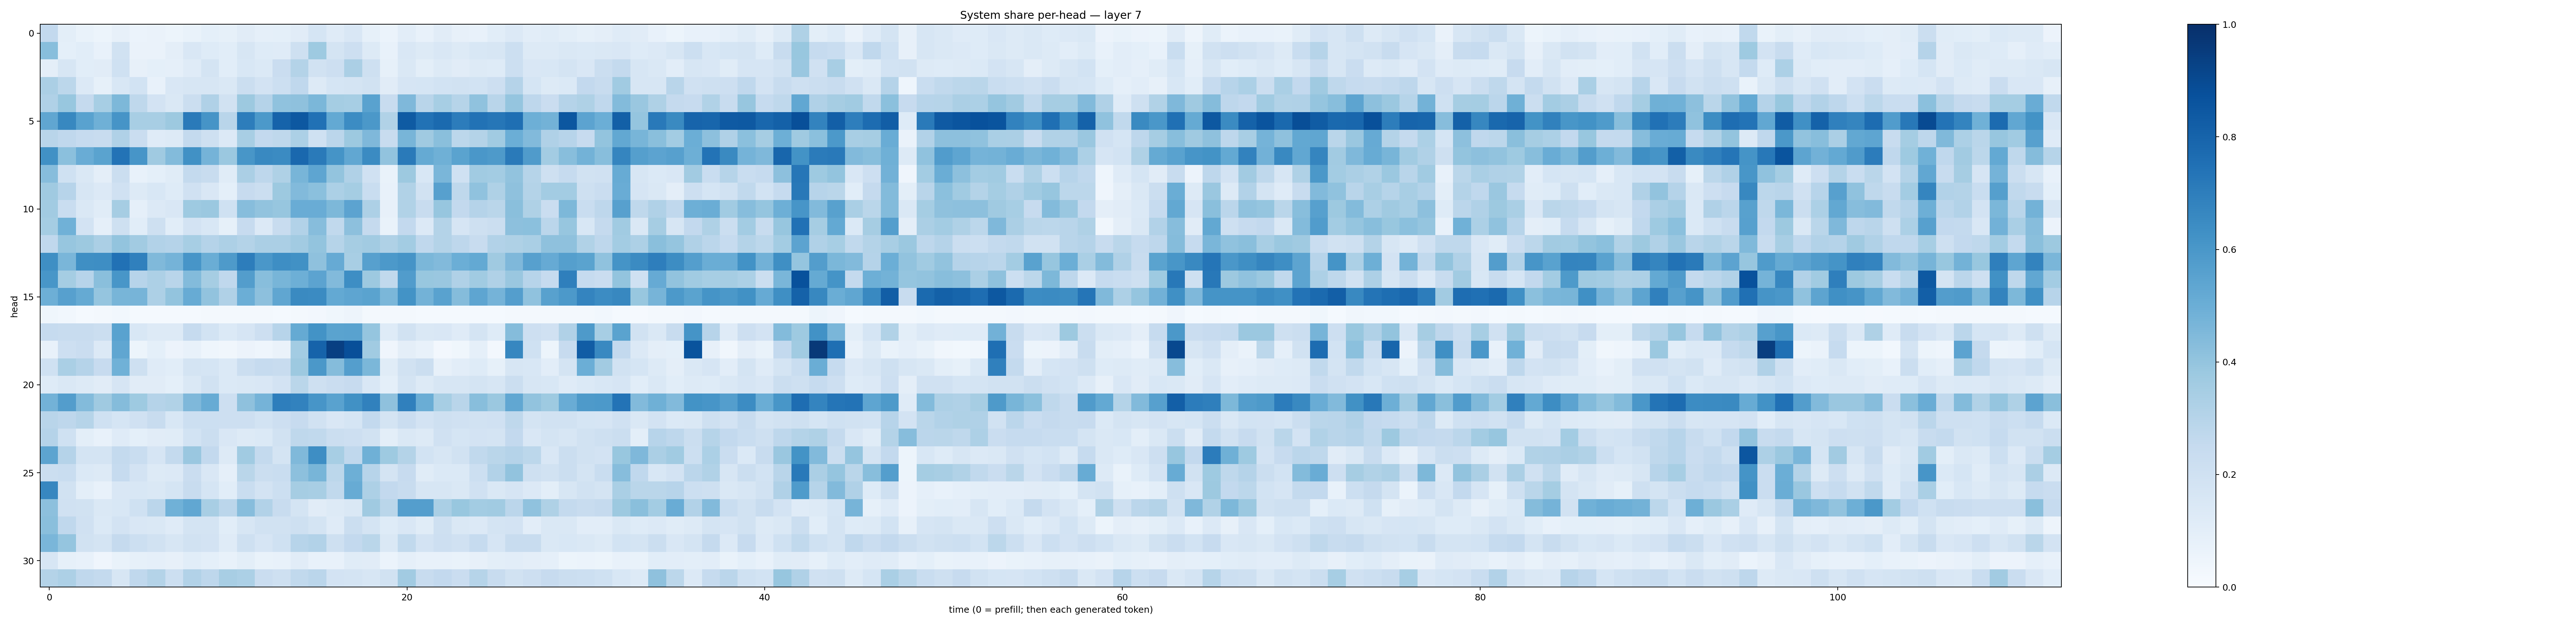

The file beside this chart, header and first rows:
0.25814876, 0.09952121, 0.068211764, 0.054092858, 0.07971886, 0.06144796, 0.062757656, 0.053302936, 0.070115805, 0.09326482, 0.0849904, 0.11126208, 0.08966913, 0.091210246, 0.11255613, 0.17053343, 0.120701715, 0.14932698, 0.08462629, 0.061518095, 0.10174903, 0.074100554, 0.112996325, 0.07932067
0.4273, 0.09374, 0.106, 0.07182, 0.1894, 0.06504, 0.06393, 0.09742, 0.1503, 0.123, 0.1083, 0.1583, 0.123, 0.1204, 0.2106, 0.3719, 0.1779, 0.2112, 0.1323, 0.07201, 0.149, 0.1261, 0.1504, 0.1298
0.09705, 0.162, 0.1074, 0.1096, 0.2022, 0.0817, 0.09339, 0.08974, 0.1185, 0.1745, 0.1079, 0.1537, 0.1382, 0.2267, 0.305, 0.1952, 0.2116, 0.3352, 0.2052, 0.08293, 0.1453, 0.1005, 0.1312, 0.112
0.3354, 0.279, 0.1336, 0.08323, 0.1536, 0.1836, 0.07471, 0.1519, 0.1604, 0.1606, 0.1458, 0.2249, 0.1826, 0.2151, 0.2691, 0.1269, 0.1696, 0.1781, 0.1946, 0.1099, 0.1642, 0.1714, 0.1855, 0.1901
0.3192, 0.3888, 0.2527, 0.3454, 0.4539, 0.2699, 0.1833, 0.1455, 0.2238, 0.3179, 0.1898, 0.3751, 0.3018, 0.4092, 0.4139, 0.4576, 0.3552, 0.3461, 0.5538, 0.2383, 0.452, 0.2896, 0.3449, 0.2975
0.5321, 0.6609, 0.5525, 0.4894, 0.6132, 0.3409, 0.3424, 0.3751, 0.7135, 0.6114, 0.2912, 0.7004, 0.5904, 0.8044, 0.8454, 0.7495, 0.5222, 0.6474, 0.5951, 0.3153, 0.8342, 0.7453, 0.7742, 0.7052
0.2906, 0.2686, 0.2495, 0.2375, 0.3188, 0.2287, 0.1177, 0.1295, 0.2568, 0.2092, 0.1363, 0.3424, 0.2592, 0.2704, 0.3298, 0.1997, 0.2837, 0.3772, 0.4499, 0.2362, 0.465, 0.3701, 0.4219, 0.2782
0.628, 0.421, 0.5046, 0.5492, 0.74, 0.6075, 0.3704, 0.4382, 0.6255, 0.4765, 0.381, 0.6024, 0.6589, 0.651, 0.7816, 0.7121, 0.6138, 0.5307, 0.6488, 0.4045, 0.7122, 0.5185, 0.4916, 0.5502
0.4316, 0.2005, 0.1408, 0.09729, 0.2191, 0.07288, 0.09178, 0.1146, 0.2548, 0.2401, 0.1147, 0.3356, 0.2768, 0.3233, 0.4672, 0.5388, 0.4016, 0.3192, 0.1973, 0.06932, 0.3766, 0.1527, 0.4638, 0.2013
0.3685, 0.294, 0.1573, 0.1338, 0.199, 0.1319, 0.1535, 0.1212, 0.1981, 0.1509, 0.09201, 0.2426, 0.2242, 0.377, 0.4421, 0.4199, 0.3306, 0.353, 0.2319, 0.07457, 0.3151, 0.1896, 0.5599, 0.2699
0.36, 0.2331, 0.1408, 0.1155, 0.3478, 0.08609, 0.1365, 0.1498, 0.3747, 0.3808, 0.2031, 0.4297, 0.4057, 0.3923, 0.5068, 0.5053, 0.4559, 0.5442, 0.3249, 0.08083, 0.313, 0.2376, 0.3909, 0.2612
0.3553, 0.4862, 0.183, 0.08824, 0.2085, 0.1093, 0.2109, 0.1093, 0.1825, 0.1532, 0.08589, 0.2432, 0.1356, 0.2378, 0.3104, 0.4317, 0.2649, 0.4149, 0.2504, 0.06885, 0.2595, 0.1338, 0.3049, 0.1678
0.2679, 0.3933, 0.3786, 0.3353, 0.3986, 0.3624, 0.3088, 0.3032, 0.3473, 0.3018, 0.325, 0.3067, 0.3328, 0.3326, 0.3605, 0.3996, 0.2973, 0.3506, 0.3603, 0.3218, 0.3572, 0.2682, 0.3082, 0.2756
0.6339, 0.4635, 0.6367, 0.6403, 0.7469, 0.6912, 0.4491, 0.4762, 0.6073, 0.5019, 0.5864, 0.7023, 0.6009, 0.638, 0.6282, 0.4126, 0.5146, 0.3417, 0.5625, 0.593, 0.6118, 0.4573, 0.4449, 0.4976
0.6031, 0.3522, 0.2957, 0.4238, 0.6043, 0.2933, 0.3248, 0.2907, 0.4408, 0.3498, 0.2667, 0.5725, 0.428, 0.4667, 0.4954, 0.5437, 0.4414, 0.639, 0.3771, 0.2638, 0.5762, 0.3876, 0.3855, 0.3202
0.4944, 0.5599, 0.5164, 0.398, 0.4687, 0.4693, 0.3253, 0.4001, 0.5102, 0.4048, 0.3182, 0.4967, 0.4149, 0.5331, 0.6562, 0.6508, 0.5221, 0.5376, 0.5496, 0.4573, 0.6177, 0.4785, 0.5539, 0.4352
0.03851, 0.03083, 0.01483, 0.01673, 0.03053, 0.01261, 0.01368, 0.01277, 0.01488, 0.01998, 0.02051, 0.01877, 0.02305, 0.01501, 0.01595, 0.02395, 0.03555, 0.04756, 0.02255, 0.01782, 0.01576, 0.013, 0.0143, 0.01461
0.2483, 0.2359, 0.2397, 0.2236, 0.5516, 0.1554, 0.129, 0.1256, 0.2478, 0.187, 0.1379, 0.1648, 0.212, 0.2946, 0.5186, 0.6207, 0.5491, 0.553, 0.396, 0.1214, 0.1953, 0.1438, 0.1504, 0.1185
0.07563, 0.2122, 0.2274, 0.1332, 0.5329, 0.05292, 0.09349, 0.0567, 0.07128, 0.04502, 0.03204, 0.05665, 0.04411, 0.06322, 0.3564, 0.8038, 0.9379, 0.8826, 0.3672, 0.03949, 0.09549, 0.07179, 0.02547, 0.03716
0.1996, 0.3381, 0.3035, 0.2444, 0.4866, 0.2061, 0.1188, 0.1063, 0.1736, 0.1692, 0.1389, 0.2226, 0.2464, 0.2348, 0.3765, 0.594, 0.4353, 0.5693, 0.4585, 0.1145, 0.1877, 0.2201, 0.07939, 0.1017
0.1242, 0.1435, 0.1268, 0.1125, 0.1643, 0.1113, 0.111, 0.0921, 0.1467, 0.1925, 0.1372, 0.1432, 0.1497, 0.1824, 0.2869, 0.2055, 0.2274, 0.2424, 0.1492, 0.09079, 0.1721, 0.1279, 0.157, 0.1566
0.477, 0.5722, 0.4388, 0.3695, 0.4343, 0.3746, 0.3026, 0.3132, 0.453, 0.511, 0.2118, 0.4102, 0.4756, 0.6958, 0.6832, 0.6071, 0.5547, 0.6277, 0.6839, 0.4132, 0.6902, 0.501, 0.3451, 0.2917
0.2898, 0.2765, 0.2985, 0.2001, 0.1697, 0.1962, 0.2369, 0.1543, 0.2171, 0.2183, 0.214, 0.2139, 0.1855, 0.2131, 0.2426, 0.1938, 0.149, 0.1687, 0.2611, 0.1748, 0.2292, 0.1803, 0.2053, 0.1989
0.3034, 0.2, 0.1012, 0.07784, 0.1185, 0.09235, 0.1096, 0.1164, 0.1853, 0.222, 0.1489, 0.1278, 0.1371, 0.1876, 0.272, 0.2655, 0.2205, 0.2144, 0.1933, 0.1004, 0.1441, 0.1269, 0.196, 0.1701
0.5414, 0.3037, 0.1778, 0.1796, 0.2556, 0.2334, 0.1646, 0.2542, 0.3843, 0.26, 0.1271, 0.3643, 0.2542, 0.1741, 0.4466, 0.6392, 0.3444, 0.267, 0.4908, 0.3724, 0.3051, 0.1846, 0.1621, 0.194
0.2234, 0.2322, 0.1379, 0.132, 0.2471, 0.1829, 0.1283, 0.1343, 0.2302, 0.1504, 0.08848, 0.2883, 0.2217, 0.2328, 0.4172, 0.4662, 0.2778, 0.4932, 0.2946, 0.1772, 0.2427, 0.1166, 0.139, 0.1371
0.6651, 0.1926, 0.09838, 0.07164, 0.152, 0.1537, 0.1457, 0.1713, 0.241, 0.1694, 0.1062, 0.2306, 0.1816, 0.216, 0.3496, 0.3421, 0.2627, 0.5084, 0.3246, 0.2601, 0.2416, 0.1611, 0.1632, 0.1454
0.4175, 0.1966, 0.1924, 0.1429, 0.1544, 0.2013, 0.2822, 0.4873, 0.5296, 0.3399, 0.2838, 0.4329, 0.3107, 0.242, 0.174, 0.1121, 0.1318, 0.1476, 0.3691, 0.2877, 0.5701, 0.5688, 0.339, 0.3897
0.4242, 0.2687, 0.1955, 0.1399, 0.1819, 0.1502, 0.142, 0.1179, 0.1738, 0.1753, 0.1086, 0.1568, 0.1926, 0.1915, 0.2042, 0.1756, 0.1185, 0.2203, 0.1768, 0.1219, 0.1517, 0.1139, 0.2068, 0.1462
0.4637, 0.3949, 0.1944, 0.1789, 0.2504, 0.2166, 0.1947, 0.1565, 0.191, 0.1802, 0.1207, 0.2099, 0.1676, 0.2001, 0.296, 0.3125, 0.2078, 0.261, 0.2885, 0.1443, 0.2641, 0.1812, 0.2117, 0.1966
0.1565, 0.08549, 0.07199, 0.04129, 0.06739, 0.08529, 0.08649, 0.07837, 0.1072, 0.09107, 0.07389, 0.09919, 0.06879, 0.07454, 0.1128, 0.07295, 0.07073, 0.1148, 0.1125, 0.06099, 0.08629, 0.07254, 0.07528, 0.06736
0.3078, 0.3243, 0.2679, 0.2565, 0.1634, 0.2682, 0.3072, 0.2179, 0.3115, 0.2744, 0.3402, 0.3297, 0.2273, 0.2092, 0.2654, 0.2814, 0.1807, 0.1743, 0.1625, 0.1891, 0.3594, 0.2376, 0.2588, 0.2286
